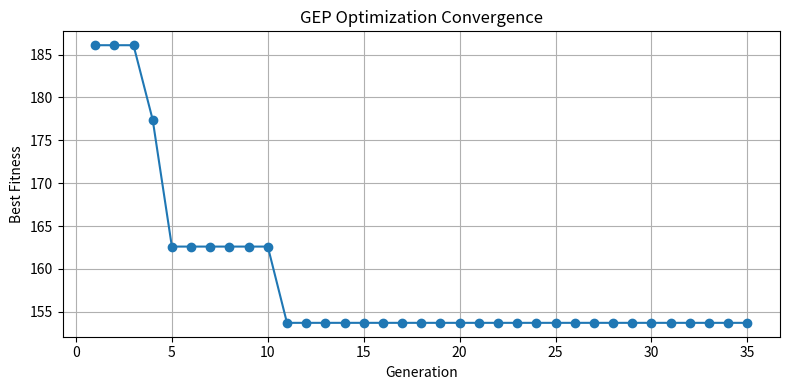
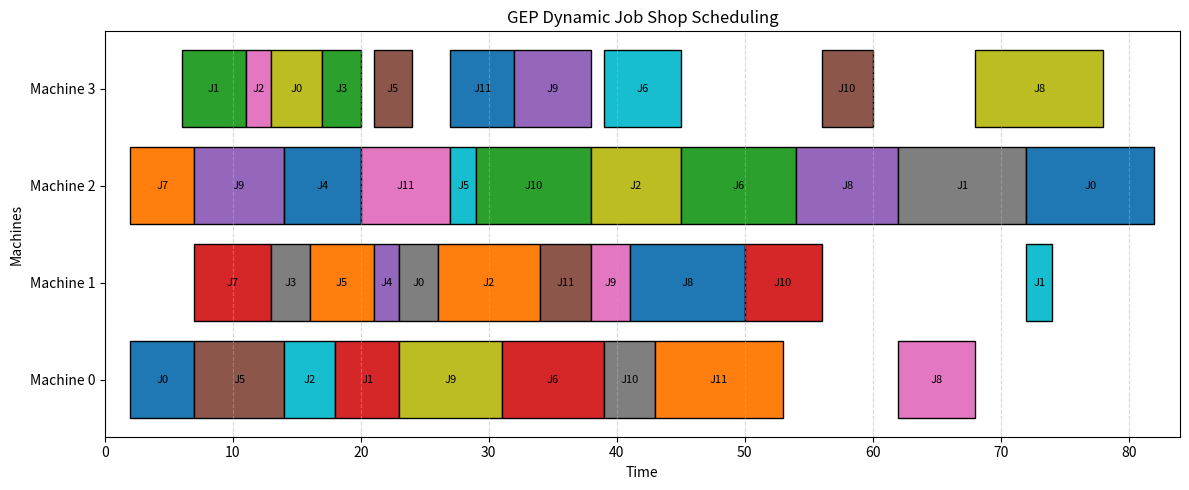
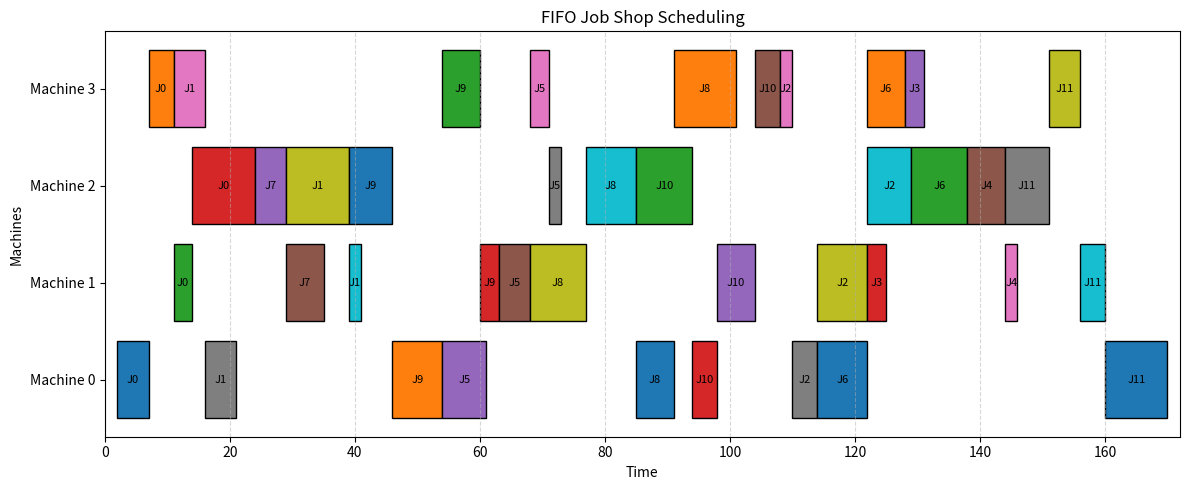
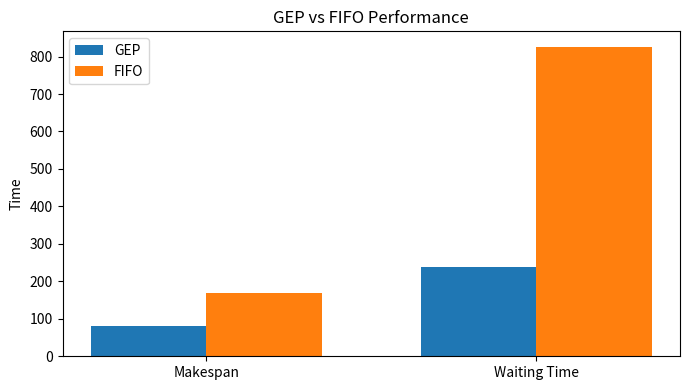

Reproduce these figures in Python, in order.

import random
import copy
import numpy as np
import matplotlib.pyplot as plt

# =====================================================
# 1. CONFIGURATION
# =====================================================

NUM_MACHINES = 4
NUM_JOBS = 12

POPULATION_SIZE = 40
GENERATIONS = 35
HEAD_LENGTH = 5

random.seed(42)
np.random.seed(42)

# =====================================================
# 2. GENERATE DYNAMIC JOB DATA
# =====================================================

jobs = []

for jid in range(NUM_JOBS):

    num_operations = random.randint(2, 4)

    machines = random.sample(
        range(NUM_MACHINES),
        num_operations
    )

    operations = []

    for machine in machines:
        processing_time = random.randint(2, 10)
        operations.append((machine, processing_time))

    arrival_time = random.randint(0, 15)

    jobs.append({
        "id": jid,
        "arrival": arrival_time,
        "operations": operations
    })

# Sort jobs by arrival time
jobs.sort(key=lambda x: x["arrival"])

job_map = {job["id"]: job for job in jobs}

print("========== JOB DETAILS ==========")

for job in jobs:
    print(
        f"Job {job['id']} | Arrival: {job['arrival']} | "
        f"Operations: {job['operations']}"
    )


# =====================================================
# 3. GEP FUNCTION SET
# =====================================================

FUNCTIONS = ["+", "-", "*", "min", "max"]
TERMINALS = ["p", "r", "w", "t"]

GENE_LENGTH = HEAD_LENGTH * 2 + 1


def generate_expression():

    gene = []

    for i in range(GENE_LENGTH):

        if i < HEAD_LENGTH:
            gene.append(
                random.choice(FUNCTIONS + TERMINALS)
            )
        else:
            gene.append(
                random.choice(TERMINALS)
            )

    return gene


def generate_chromosome():
    return generate_expression()


# =====================================================
# 4. GEP EXPRESSION EVALUATION
# =====================================================

def evaluate_gene(gene, p, r, w, t):

    values = {
        "p": p,
        "r": r,
        "w": w,
        "t": t
    }

    # Build expression tree using prefix notation
    tokens = iter(gene)

    def evaluate():

        try:
            symbol = next(tokens)
        except StopIteration:
            return 0

        if symbol in TERMINALS:
            return values[symbol]

        left = evaluate()
        right = evaluate()

        if symbol == "+":
            result = left + right

        elif symbol == "-":
            result = left - right

        elif symbol == "*":
            result = left * right

        elif symbol == "min":
            result = min(left, right)

        else:
            result = max(left, right)

        # Prevent extreme numerical values
        return max(-10000, min(10000, result))

    try:
        return evaluate()
    except (RecursionError, OverflowError):
        return 0


# =====================================================
# 5. COMMON SCHEDULING SIMULATOR
# =====================================================

def simulate_schedule(chromosome=None, policy="GEP"):

    machine_available = [0] * NUM_MACHINES

    job_available = {
        job["id"]: job["arrival"]
        for job in jobs
    }

    job_next_operation = {
        job["id"]: 0
        for job in jobs
    }

    schedule = []

    total_waiting = 0

    total_operations = sum(
        len(job["operations"]) for job in jobs
    )

    completed_operations = 0

    while completed_operations < total_operations:

        candidates = []

        # Find each job's next available operation
        for job in jobs:

            jid = job["id"]
            op_index = job_next_operation[jid]

            if op_index >= len(job["operations"]):
                continue

            machine, duration = job["operations"][op_index]

            start = max(
                job_available[jid],
                machine_available[machine]
            )

            waiting = max(
                0,
                start - job_available[jid]
            )

            remaining = (
                len(job["operations"]) - op_index
            )

            if policy == "GEP":

                priority = evaluate_gene(
                    chromosome,
                    duration,
                    remaining,
                    waiting,
                    start
                )

            elif policy == "FIFO":

                # Earliest arrival gets priority
                priority = -job["arrival"]

            candidates.append({
                "priority": priority,
                "job": jid,
                "machine": machine,
                "duration": duration,
                "start": start,
                "waiting": waiting,
                "arrival": job["arrival"]
            })

        if not candidates:
            break

        # Select the operation with the highest priority
        selected = max(
            candidates,
            key=lambda x: (
                x["priority"],
                -x["arrival"],
                -x["job"]
            )
        )

        jid = selected["job"]
        machine = selected["machine"]
        duration = selected["duration"]
        start = selected["start"]

        end = start + duration

        schedule.append({
            "job": jid,
            "machine": machine,
            "start": start,
            "end": end,
            "duration": duration
        })

        total_waiting += selected["waiting"]

        machine_available[machine] = end
        job_available[jid] = end

        job_next_operation[jid] += 1

        completed_operations += 1

    makespan = max(machine_available)

    return makespan, total_waiting, schedule


# =====================================================
# 6. FITNESS FUNCTION
# =====================================================

def fitness(chromosome):

    makespan, waiting, _ = simulate_schedule(
        chromosome,
        policy="GEP"
    )

    return makespan + 0.3 * waiting


# =====================================================
# 7. GEP GENETIC OPERATORS
# =====================================================

def selection(population, fitness_values):

    selected_indices = random.sample(
        range(len(population)),
        3
    )

    best_index = min(
        selected_indices,
        key=lambda i: fitness_values[i]
    )

    return copy.deepcopy(population[best_index])


def crossover(parent1, parent2):

    child1 = copy.deepcopy(parent1)
    child2 = copy.deepcopy(parent2)

    point = random.randint(0, GENE_LENGTH - 1)

    child1[point:], child2[point:] = (
        child2[point:],
        child1[point:]
    )

    return child1, child2


def mutation(chromosome, rate=0.08):

    child = copy.deepcopy(chromosome)

    for i in range(GENE_LENGTH):

        if random.random() < rate:

            if i < HEAD_LENGTH:

                child[i] = random.choice(
                    FUNCTIONS + TERMINALS
                )

            else:

                child[i] = random.choice(TERMINALS)

    return child


# =====================================================
# 8. GEP OPTIMIZATION
# =====================================================

population = [
    generate_chromosome()
    for _ in range(POPULATION_SIZE)
]

best_chromosome = None
best_fitness = float("inf")

best_history = []

print("\n========== GEP OPTIMIZATION ==========")

for generation in range(GENERATIONS):

    fitness_values = [
        fitness(chromosome)
        for chromosome in population
    ]

    best_index = np.argmin(fitness_values)

    if fitness_values[best_index] < best_fitness:

        best_fitness = fitness_values[best_index]

        best_chromosome = copy.deepcopy(
            population[best_index]
        )

    best_history.append(best_fitness)

    new_population = [
        copy.deepcopy(best_chromosome)
    ]

    while len(new_population) < POPULATION_SIZE:

        parent1 = selection(
            population,
            fitness_values
        )

        parent2 = selection(
            population,
            fitness_values
        )

        child1, child2 = crossover(
            parent1,
            parent2
        )

        child1 = mutation(child1)
        child2 = mutation(child2)

        new_population.append(child1)

        if len(new_population) < POPULATION_SIZE:
            new_population.append(child2)

    population = new_population

    if (generation + 1) % 5 == 0:

        print(
            f"Generation {generation + 1}: "
            f"Best Fitness = {best_fitness:.2f}"
        )


# =====================================================
# 9. FINAL GEP AND FIFO SCHEDULES
# =====================================================

gep_makespan, gep_waiting, gep_schedule = simulate_schedule(
    best_chromosome,
    policy="GEP"
)

fifo_makespan, fifo_waiting, fifo_schedule = simulate_schedule(
    policy="FIFO"
)


# =====================================================
# 10. RESULTS
# =====================================================

print("\n========== FINAL RESULTS ==========")

print("\nGEP RESULTS")

print("Makespan:", gep_makespan)
print("Total Waiting Time:", round(gep_waiting, 2))
print("Best Fitness:", round(best_fitness, 2))

print("\nFIFO RESULTS")

print("Makespan:", fifo_makespan)
print("Total Waiting Time:", round(fifo_waiting, 2))

if fifo_makespan > 0:

    improvement = (
        (fifo_makespan - gep_makespan)
        / fifo_makespan
    ) * 100

    print(
        "\nMakespan Improvement:",
        round(improvement, 2),
        "%"
    )


# =====================================================
# 11. MACHINE UTILIZATION
# =====================================================

def calculate_utilization(schedule, makespan):

    utilization = []

    for machine in range(NUM_MACHINES):

        busy_time = sum(
            item["duration"]
            for item in schedule
            if item["machine"] == machine
        )

        percentage = (
            busy_time / makespan * 100
            if makespan > 0 else 0
        )

        utilization.append(percentage)

    return utilization


gep_utilization = calculate_utilization(
    gep_schedule,
    gep_makespan
)

fifo_utilization = calculate_utilization(
    fifo_schedule,
    fifo_makespan
)

print("\n========== MACHINE UTILIZATION ==========")

for i in range(NUM_MACHINES):

    print(
        f"Machine {i}: "
        f"GEP = {gep_utilization[i]:.2f}% | "
        f"FIFO = {fifo_utilization[i]:.2f}%"
    )


# =====================================================
# 12. CONVERGENCE GRAPH
# =====================================================

plt.figure(figsize=(8, 4))

plt.plot(
    range(1, GENERATIONS + 1),
    best_history,
    marker="o"
)

plt.xlabel("Generation")
plt.ylabel("Best Fitness")

plt.title("GEP Optimization Convergence")

plt.grid(True)
plt.tight_layout()
plt.show()


# =====================================================
# 13. GANTT CHART
# =====================================================

def plot_gantt(schedule, title, makespan):

    fig, ax = plt.subplots(figsize=(12, 5))

    for item in schedule:

        machine = item["machine"]

        ax.barh(
            machine,
            item["duration"],
            left=item["start"],
            edgecolor="black"
        )

        ax.text(
            item["start"] + item["duration"] / 2,
            machine,
            f"J{item['job']}",
            ha="center",
            va="center",
            fontsize=8
        )

    ax.set_yticks(range(NUM_MACHINES))

    ax.set_yticklabels([
        f"Machine {i}"
        for i in range(NUM_MACHINES)
    ])

    ax.set_xlim(0, makespan + 2)

    ax.set_xlabel("Time")
    ax.set_ylabel("Machines")

    ax.set_title(title)

    ax.grid(
        axis="x",
        linestyle="--",
        alpha=0.5
    )

    plt.tight_layout()
    plt.show()


plot_gantt(
    gep_schedule,
    "GEP Dynamic Job Shop Scheduling",
    gep_makespan
)

plot_gantt(
    fifo_schedule,
    "FIFO Job Shop Scheduling",
    fifo_makespan
)


# =====================================================
# 14. PERFORMANCE COMPARISON
# =====================================================

labels = ["Makespan", "Waiting Time"]

gep_values = [
    gep_makespan,
    gep_waiting
]

fifo_values = [
    fifo_makespan,
    fifo_waiting
]

x = np.arange(len(labels))
width = 0.35

plt.figure(figsize=(7, 4))

plt.bar(
    x - width / 2,
    gep_values,
    width,
    label="GEP"
)

plt.bar(
    x + width / 2,
    fifo_values,
    width,
    label="FIFO"
)

plt.xticks(x, labels)

plt.ylabel("Time")
plt.title("GEP vs FIFO Performance")

plt.legend()
plt.tight_layout()
plt.show()

print("\n========== EXECUTION COMPLETED ==========")
